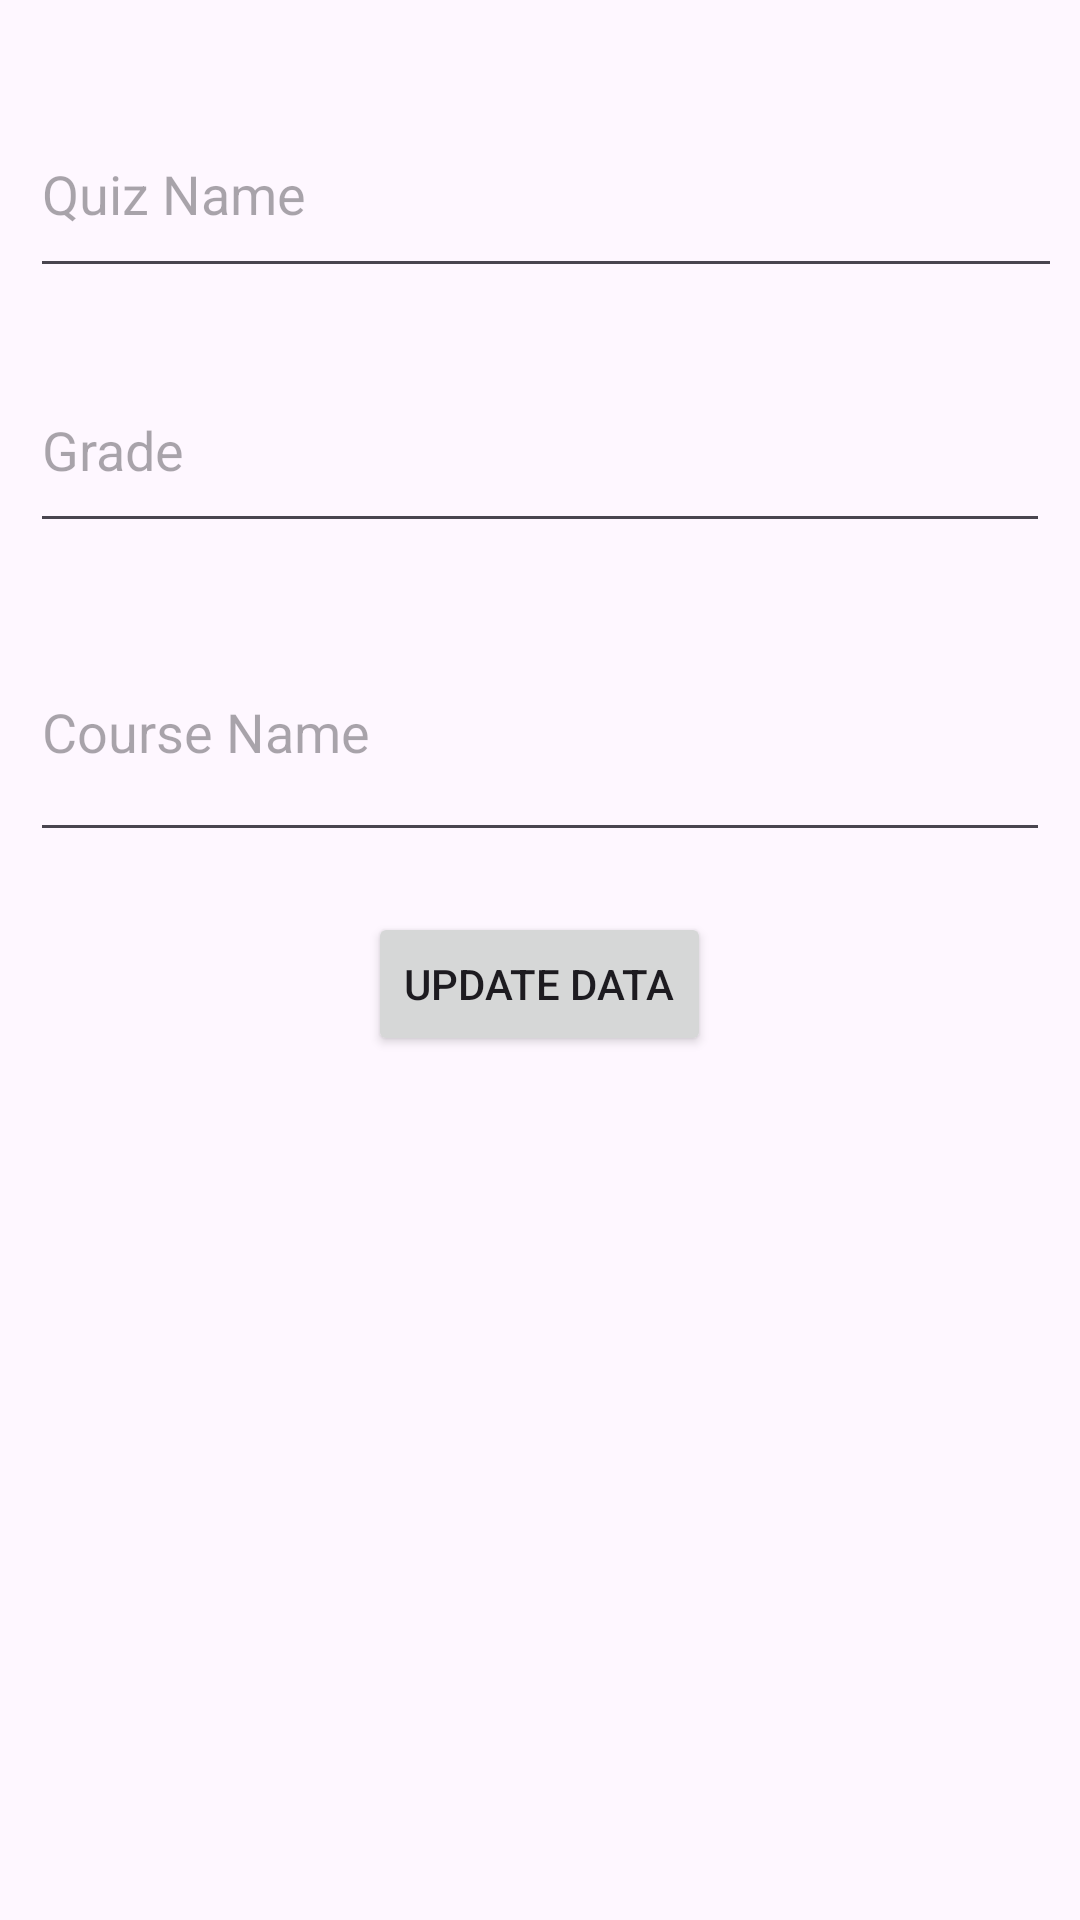

Reconstruct the res/layout file that produces this screen, plus the resources it refers to.
<!-- AndroidManifest.xml: application theme Theme.Material3.Light.NoActionBar -->
<!-- res/layout/activity_dialog_quiz_info.xml -->
<?xml version="1.0" encoding="utf-8"?>
<LinearLayout xmlns:android="http://schemas.android.com/apk/res/android"
    android:layout_width="match_parent"
    android:layout_height="match_parent"
    android:orientation="vertical"
    android:padding="10dp">

    <EditText
        android:id="@+id/etQuizNAme"
        android:layout_width="395dp"
        android:layout_height="66dp"
        android:layout_marginTop="20dp"
        android:hint="Quiz Name"
        android:inputType="textPersonName" />

    <EditText
        android:id="@+id/etQuizGrade"
        android:layout_width="match_parent"
        android:layout_height="65dp"
        android:layout_marginTop="20dp"
        android:ems="10"
        android:hint="Grade" />

    <EditText
        android:id="@+id/etQuizCourse"
        android:layout_width="match_parent"
        android:layout_height="83dp"
        android:layout_marginTop="20dp"
        android:ems="10"
        android:hint="Course Name"
        android:inputType="textPersonName" />

    <Button
        android:id="@+id/btnUpdateData"
        android:layout_width="wrap_content"
        android:layout_height="wrap_content"
        android:layout_gravity="center"
        android:layout_marginTop="20dp"
        android:text="Update Data" />


</LinearLayout>
<!-- resources referenced by this layout -->
<resources>

</resources>
